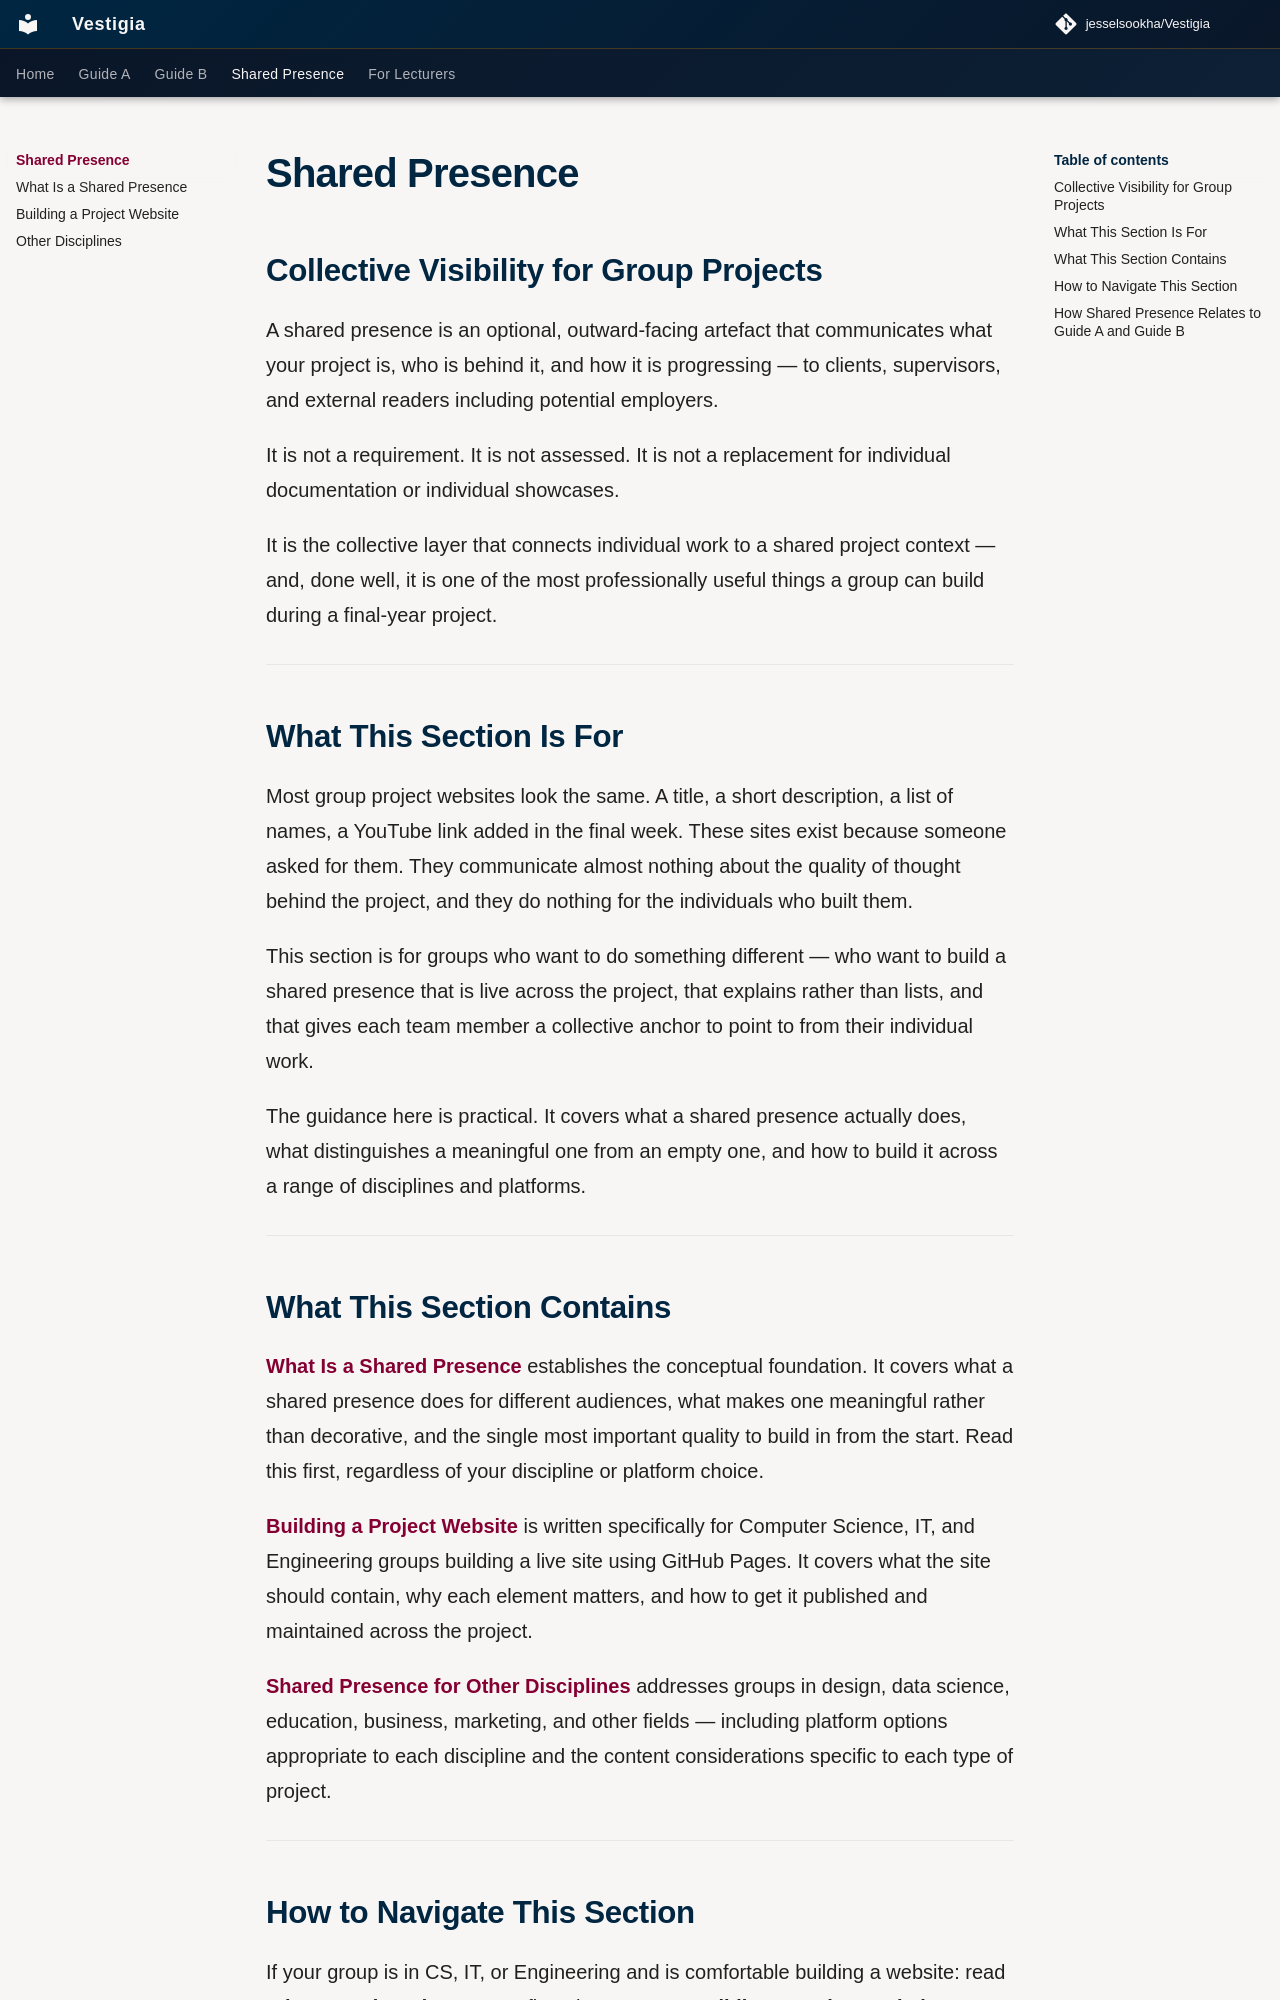

repository: jesselsookha/Vestigia · page: shared-presence/index.html · generator: mkdocs

# Shared Presence
## Collective Visibility for Group Projects

A shared presence is an optional, outward-facing artefact that communicates what your project is, who is behind it, and how it is progressing — to clients, supervisors, and external readers including potential employers.

It is not a requirement. It is not assessed. It is not a replacement for individual documentation or individual showcases.

It is the collective layer that connects individual work to a shared project context — and, done well, it is one of the most professionally useful things a group can build during a final-year project.

---

## What This Section Is For

Most group project websites look the same. A title, a short description, a list of names, a YouTube link added in the final week. These sites exist because someone asked for them. They communicate almost nothing about the quality of thought behind the project, and they do nothing for the individuals who built them.

This section is for groups who want to do something different — who want to build a shared presence that is live across the project, that explains rather than lists, and that gives each team member a collective anchor to point to from their individual work.

The guidance here is practical. It covers what a shared presence actually does, what distinguishes a meaningful one from an empty one, and how to build it across a range of disciplines and platforms.

---

## What This Section Contains

**[What Is a Shared Presence](01-what-is-a-shared-presence.md)** establishes the conceptual foundation. It covers what a shared presence does for different audiences, what makes one meaningful rather than decorative, and the single most important quality to build in from the start. Read this first, regardless of your discipline or platform choice.

**[Building a Project Website](02-project-website.md)** is written specifically for Computer Science, IT, and Engineering groups building a live site using GitHub Pages. It covers what the site should contain, why each element matters, and how to get it published and maintained across the project.

**[Shared Presence for Other Disciplines](03-other-disciplines.md)** addresses groups in design, data science, education, business, marketing, and other fields — including platform options appropriate to each discipline and the content considerations specific to each type of project.

---
